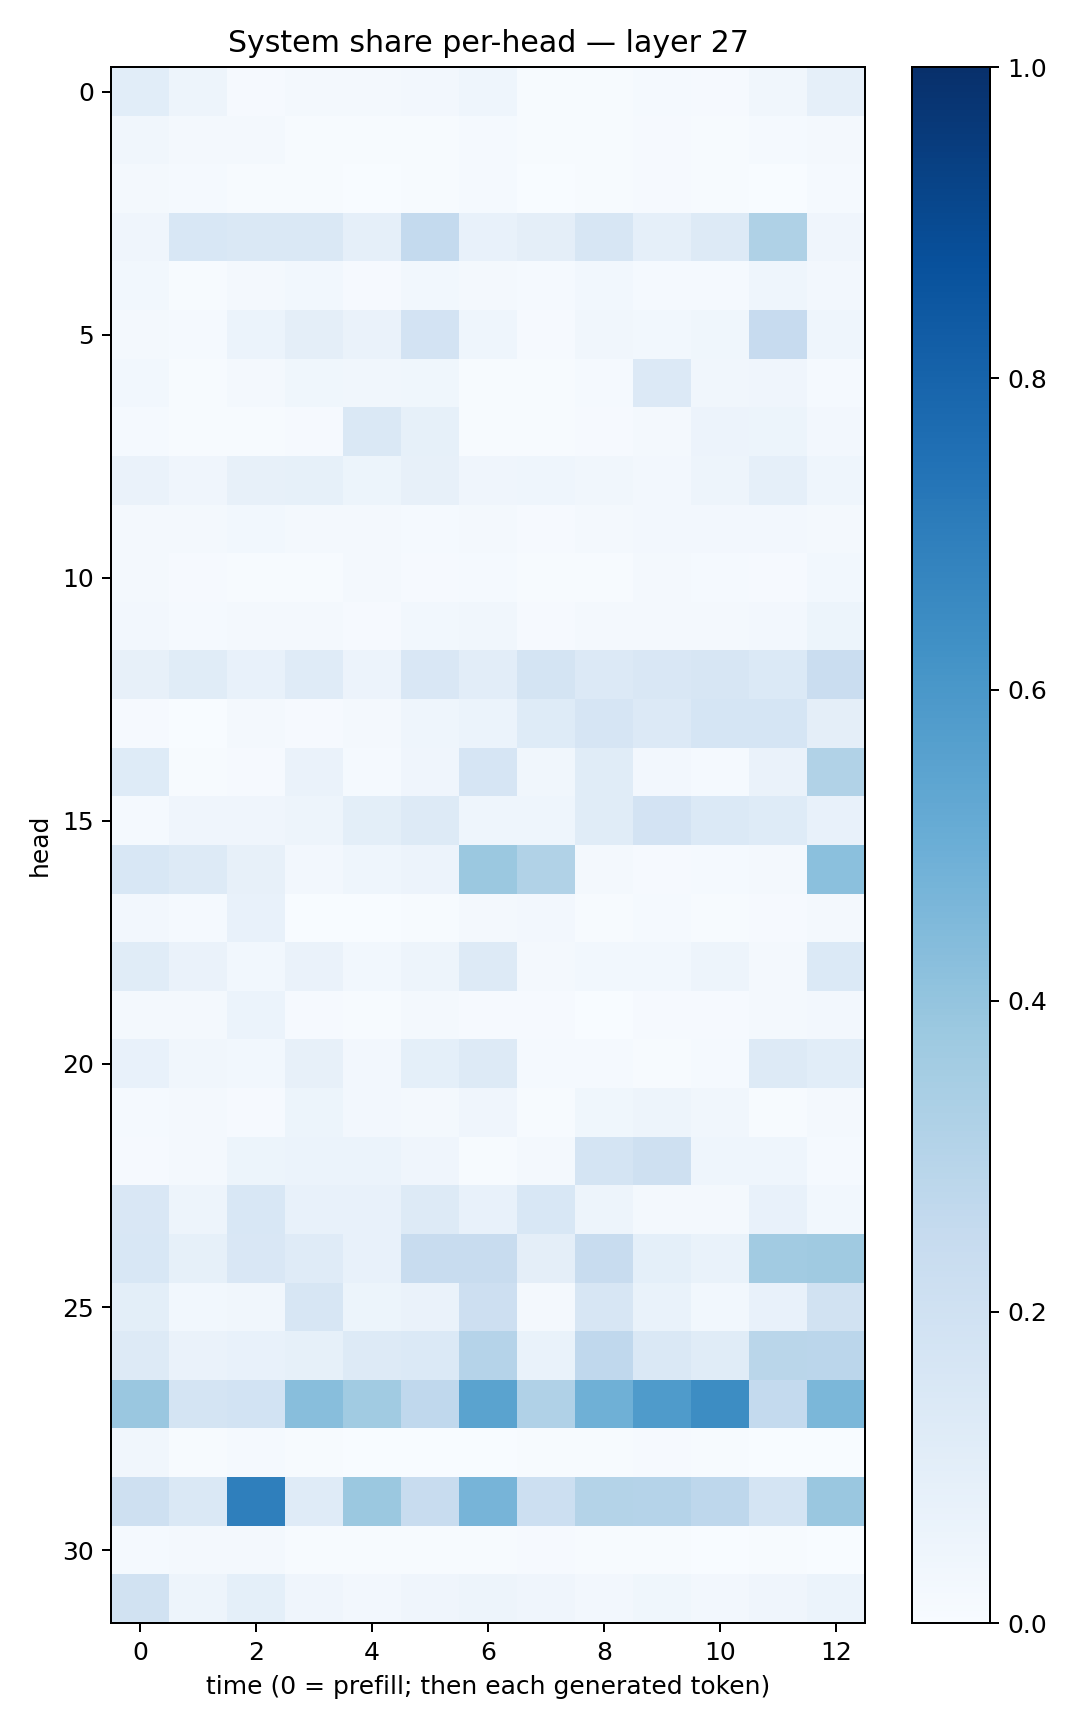

Source data for this figure (header and first rows):
0.107547544, 0.048933372, 0.010232393, 0.01592648, 0.01735071, 0.025919914, 0.04426176, 0.006811337, 0.0044458024, 0.011992052, 0.011018526, 0.032610636, 0.08916111
0.03268, 0.02007, 0.01988, 0.006955, 0.00576, 0.006764, 0.01525, 0.006305, 0.006499, 0.009316, 0.005624, 0.01266, 0.02292
0.02008, 0.01209, 0.007224, 0.00508, 0.003192, 0.007317, 0.01208, 0.00338, 0.007666, 0.008488, 0.004655, 0.003593, 0.01209
0.04183, 0.1524, 0.1466, 0.1423, 0.08621, 0.2572, 0.07033, 0.09755, 0.1636, 0.08607, 0.129, 0.3237, 0.03913
0.02801, 0.00737, 0.01944, 0.02945, 0.009583, 0.02901, 0.01884, 0.01553, 0.03066, 0.0141, 0.01345, 0.04563, 0.02423
0.01573, 0.01501, 0.06241, 0.095, 0.06476, 0.1799, 0.0461, 0.008482, 0.03132, 0.02877, 0.03559, 0.2454, 0.04582
0.02912, 0.005296, 0.02038, 0.03533, 0.03187, 0.03611, 0.007617, 0.006431, 0.01345, 0.1355, 0.03222, 0.03954, 0.0151
0.01234, 0.004854, 0.007755, 0.008183, 0.141, 0.08223, 0.006665, 0.006715, 0.009025, 0.016, 0.05604, 0.05336, 0.02544
0.06555, 0.03942, 0.08096, 0.0829, 0.0542, 0.07981, 0.04246, 0.04661, 0.03337, 0.02676, 0.04886, 0.08736, 0.0443
0.02333, 0.02325, 0.02783, 0.01807, 0.01602, 0.01551, 0.02163, 0.008044, 0.01737, 0.02392, 0.02496, 0.02507, 0.02192
0.01664, 0.008969, 0.006066, 0.004675, 0.01758, 0.007901, 0.01191, 0.004608, 0.004163, 0.02011, 0.01385, 0.01023, 0.03013
0.02365, 0.01227, 0.01845, 0.01587, 0.01017, 0.02911, 0.0319, 0.01104, 0.0227, 0.01624, 0.01632, 0.02608, 0.05402
0.08064, 0.1143, 0.07441, 0.121, 0.05503, 0.1511, 0.1029, 0.1774, 0.1342, 0.152, 0.1569, 0.1395, 0.2279
0.01016, 0.002388, 0.01616, 0.01134, 0.01642, 0.04326, 0.06054, 0.1238, 0.1662, 0.134, 0.1697, 0.1718, 0.09522
0.1247, 0.007659, 0.01065, 0.06575, 0.01187, 0.04263, 0.1647, 0.0336, 0.1154, 0.02583, 0.01505, 0.0652, 0.315
0.01438, 0.04292, 0.0416, 0.0471, 0.09781, 0.1285, 0.04683, 0.04674, 0.1135, 0.1803, 0.139, 0.1231, 0.07463
0.1527, 0.1323, 0.08087, 0.02704, 0.0437, 0.05566, 0.3812, 0.3127, 0.01777, 0.007872, 0.01403, 0.02161, 0.4187
0.02676, 0.014, 0.07207, 0.002411, 0.002451, 0.007544, 0.01636, 0.02542, 0.006989, 0.01419, 0.006062, 0.008757, 0.01632
0.1157, 0.06461, 0.02964, 0.06323, 0.03017, 0.04958, 0.1308, 0.0208, 0.03047, 0.03024, 0.0477, 0.01983, 0.1376
0.01638, 0.02158, 0.05951, 0.01115, 0.006061, 0.01764, 0.009423, 0.008578, 0.003518, 0.008413, 0.01017, 0.0167, 0.02608
0.07064, 0.03451, 0.0296, 0.0814, 0.02421, 0.09076, 0.1284, 0.01545, 0.01351, 0.006605, 0.01179, 0.1295, 0.108
0.01539, 0.01761, 0.008849, 0.05176, 0.02641, 0.01907, 0.0428, 0.004819, 0.03876, 0.04799, 0.03175, 0.00725, 0.01572
0.01084, 0.01567, 0.0525, 0.05872, 0.05926, 0.04148, 0.007799, 0.01606, 0.1763, 0.2043, 0.04398, 0.044, 0.01208
0.1487, 0.04969, 0.1552, 0.07277, 0.07558, 0.1255, 0.07468, 0.1528, 0.05024, 0.02013, 0.02083, 0.07678, 0.02846
0.1527, 0.08465, 0.1501, 0.1179, 0.0731, 0.2414, 0.2414, 0.09697, 0.2416, 0.09202, 0.06766, 0.3603, 0.3706
0.1009, 0.02832, 0.03276, 0.1583, 0.05082, 0.0655, 0.213, 0.01581, 0.161, 0.0676, 0.02842, 0.07127, 0.1921
0.1294, 0.06437, 0.07792, 0.08406, 0.1299, 0.1373, 0.3014, 0.06656, 0.2657, 0.1457, 0.1155, 0.2881, 0.2833
0.3866, 0.1737, 0.1839, 0.4269, 0.367, 0.2666, 0.5478, 0.32, 0.4905, 0.5832, 0.6434, 0.2572, 0.4585
0.03173, 0.005173, 0.01516, 0.005158, 0.002352, 0.001158, 0.002423, 0.005285, 0.004754, 0.007993, 0.005544, 0.002413, 0.003269
0.2083, 0.1407, 0.694, 0.1196, 0.3804, 0.2395, 0.4722, 0.2186, 0.3064, 0.3034, 0.2763, 0.1783, 0.3846
0.01265, 0.01702, 0.01589, 0.006645, 0.005381, 0.007221, 0.003966, 0.009067, 0.004707, 0.004823, 0.002948, 0.004338, 0.003253
0.1944, 0.05023, 0.09172, 0.04004, 0.02426, 0.04211, 0.04967, 0.04055, 0.02375, 0.03788, 0.02553, 0.03998, 0.05929
